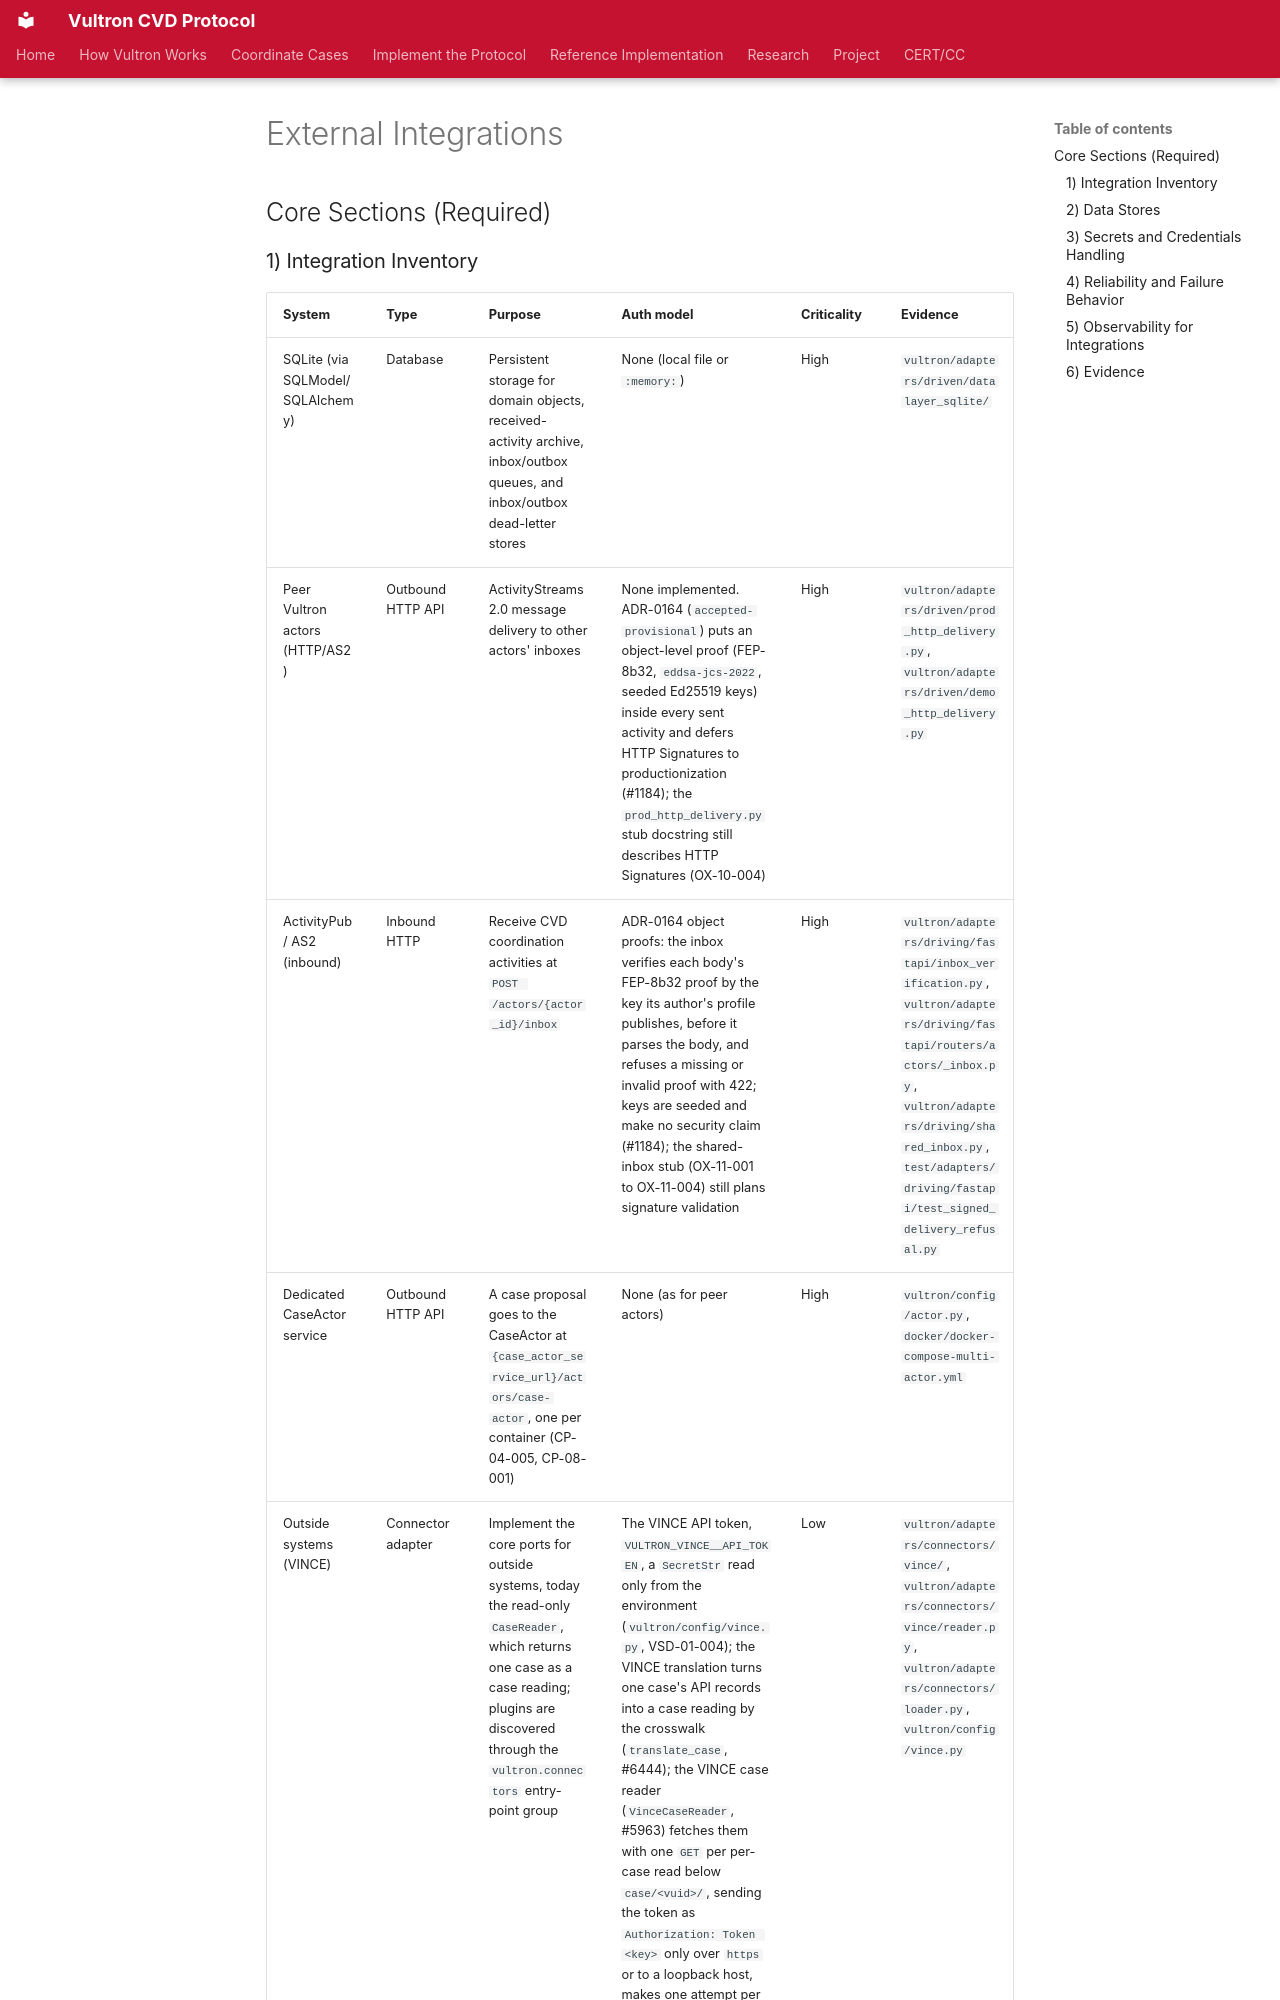

repository: CERTCC/Vultron · page: reference/codebase/INTEGRATIONS/index.html · generator: mkdocs

---
stakeholder_type: [project-contributor]
---

# External Integrations

## Core Sections (Required)

### 1) Integration Inventory

| System | Type | Purpose | Auth model | Criticality | Evidence |
|--------|------|---------|------------|-------------|----------|
| SQLite (via SQLModel/SQLAlchemy) | Database | Persistent storage for domain objects, received-activity archive, inbox/outbox queues, and inbox/outbox dead-letter stores | None (local file or `:memory:`) | High | `vultron/adapters/driven/datalayer_sqlite/` |
| Peer Vultron actors (HTTP/AS2) | Outbound HTTP API | ActivityStreams 2.0 message delivery to other actors' inboxes | None implemented. ADR-0164 (`accepted-provisional`) puts an object-level proof (FEP-8b32, `eddsa-jcs-2022`, seeded Ed25519 keys) inside every sent activity and defers HTTP Signatures to productionization (#1184); the `prod_http_delivery.py` stub docstring still describes HTTP Signatures (OX-10-004) | High | `vultron/adapters/driven/prod_http_delivery.py`, `vultron/adapters/driven/demo_http_delivery.py` |
| ActivityPub / AS2 (inbound) | Inbound HTTP | Receive CVD coordination activities at `POST /actors/{actor_id}/inbox` | ADR-0164 object proofs: the inbox verifies each body's FEP-8b32 proof by the key its author's profile publishes, before it parses the body, and refuses a missing or invalid proof with 422; keys are seeded and make no security claim (#1184); the shared-inbox stub (OX-11-001 to OX-11-004) still plans signature validation | High | `vultron/adapters/driving/fastapi/inbox_verification.py`, `vultron/adapters/driving/fastapi/routers/actors/_inbox.py`, `vultron/adapters/driving/shared_inbox.py`, `test/adapters/driving/fastapi/test_signed_delivery_refusal.py` |
| Dedicated CaseActor service | Outbound HTTP API | A case proposal goes to the CaseActor at `{case_actor_service_url}/actors/case-actor`, one per container (CP-04-005, CP-08-001) | None (as for peer actors) | High | `vultron/config/actor.py`, `docker/docker-compose-multi-actor.yml` |
| Outside systems (VINCE) | Connector adapter | Implement the core ports for outside systems, today the read-only `CaseReader`, which returns one case as a case reading; plugins are discovered through the `vultron.connectors` entry-point group | The VINCE API token, `VULTRON_VINCE__API_TOKEN`, a `SecretStr` read only from the environment (`vultron/config/vince.py`, VSD-01-004); the VINCE translation turns one case's API records into a case reading by the crosswalk (`translate_case`, #6444); the VINCE case reader (`VinceCaseReader`, #5963) fetches them with one `GET` per per-case read below `case/<vuid>/`, sending the token as `Authorization: Token <key>` only over `https` or to a loopback host, makes one attempt per read and raises a named `VinceReadError` subclass on an auth, rate-limit, not-found or unreachable failure; it is declared as the `vince` entry point in `pyproject.toml` | Low | `vultron/adapters/connectors/vince/`, `vultron/adapters/connectors/vince/reader.py`, `vultron/adapters/connectors/loader.py`, `vultron/config/vince.py` |
| Docker Compose (multi-actor demo) | Orchestration | Stands up multiple actor containers sharing an AS2 network for the end-to-end demo | None (local demo) | Low | `docker/docker-compose-multi-actor.yml`, `docker/demo-entrypoint.sh` |
| GitHub Pages | Static hosting | Publishes the MkDocs site from `publish-YYYY-MM-DD.N` tags
